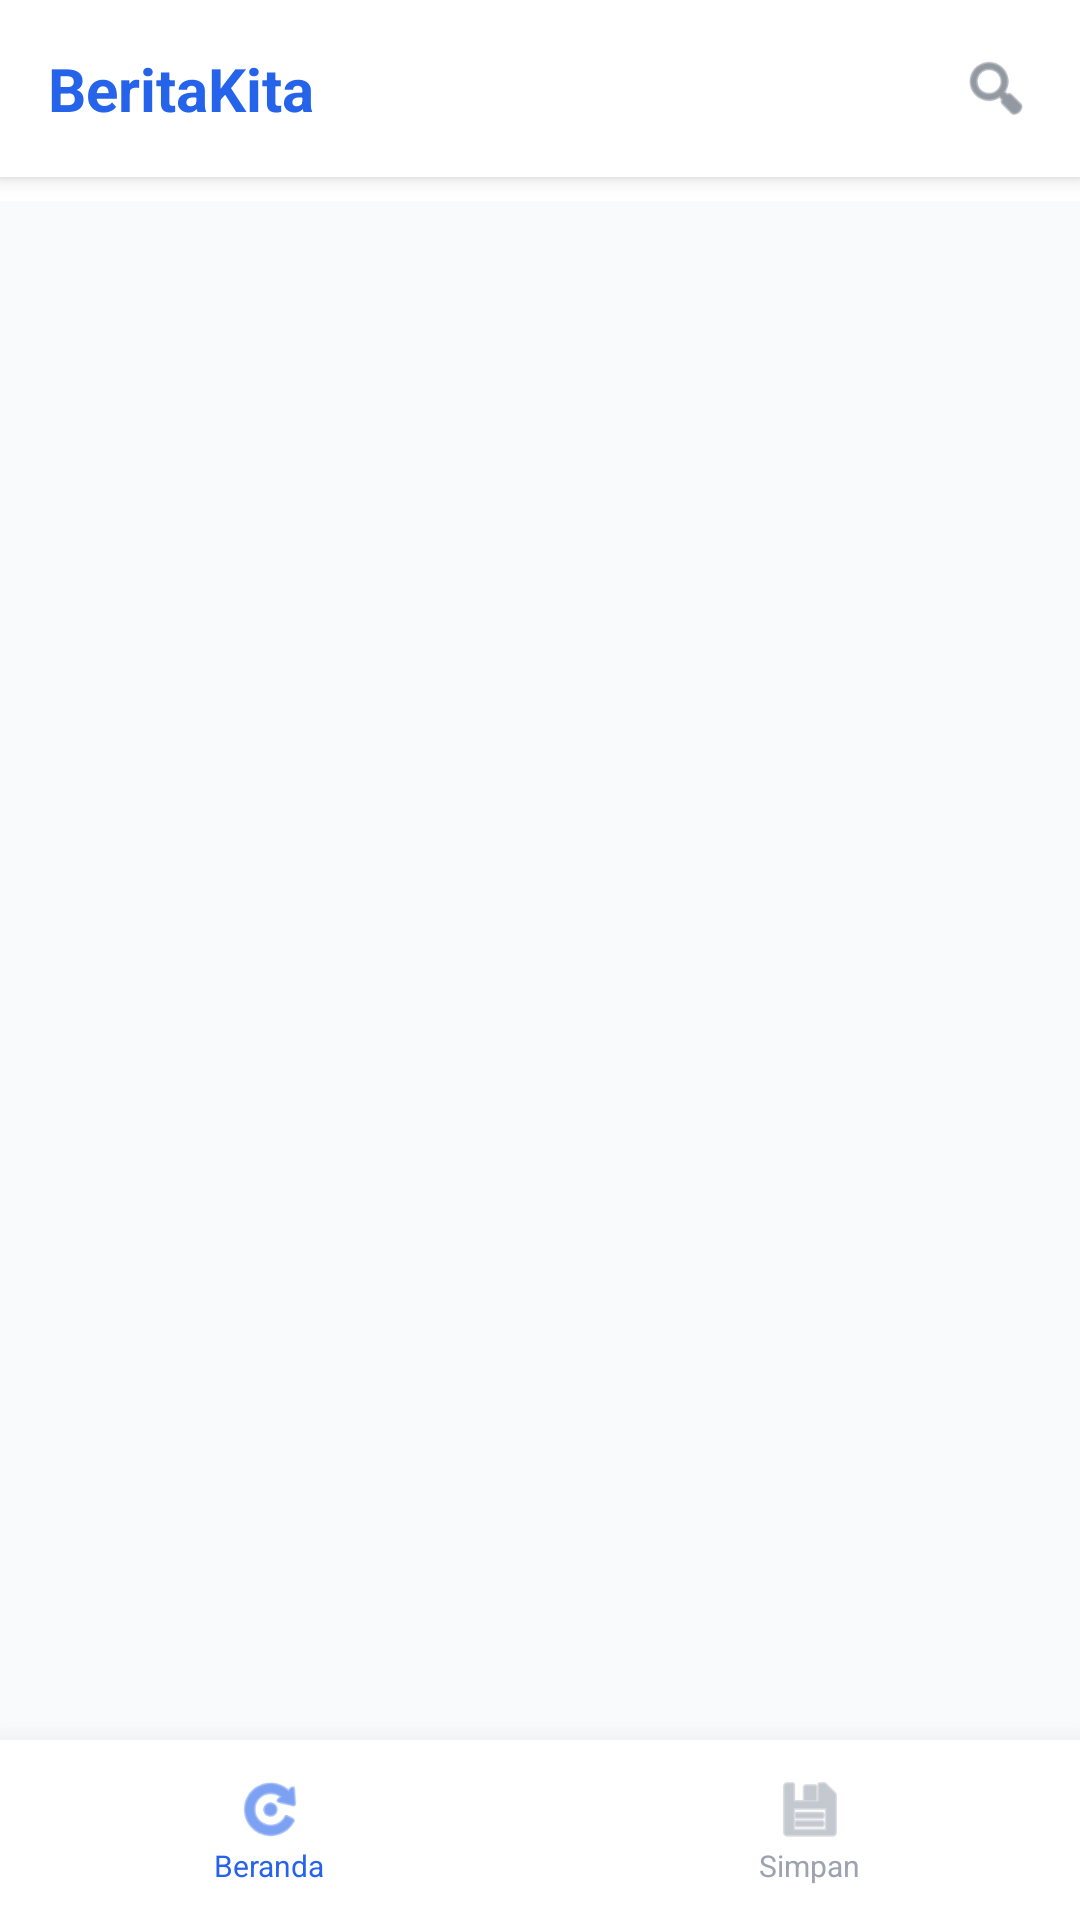

Here is an Android app screen rendered from its layout file. Give the layout XML and the strings, colors and styles it references.
<!-- AndroidManifest.xml: activity theme Theme.AppCompat.Light.NoActionBar -->
<!-- res/layout/activity_main.xml -->
<?xml version="1.0" encoding="utf-8"?>
<RelativeLayout xmlns:android="http://schemas.android.com/apk/res/android"
    android:layout_width="match_parent"
    android:layout_height="match_parent"
    android:background="#F9FAFB"
    android:fitsSystemWindows="true">

    
    <LinearLayout
        android:id="@+id/headerContainer"
        android:layout_width="match_parent"
        android:layout_height="wrap_content"
        android:background="#FFFFFF"
        android:elevation="4dp"
        android:orientation="vertical"
        android:padding="16dp">

        <RelativeLayout
            android:layout_width="match_parent"
            android:layout_height="wrap_content">

            
            <TextView
                android:id="@+id/tvAppTitle"
                android:layout_width="wrap_content"
                android:layout_height="wrap_content"
                android:layout_centerVertical="true"
                android:text="BeritaKita"
                android:textColor="#2563EB"
                android:textSize="20sp"
                android:textStyle="bold" />

            
            <ImageView
                android:id="@+id/btnSearchMode"
                android:layout_width="24dp"
                android:layout_height="24dp"
                android:layout_alignParentEnd="true"
                android:layout_centerVertical="true"
                android:src="@android:drawable/ic_menu_search"
                android:tint="#4B5563" />

            
            <LinearLayout
                android:id="@+id/searchContainer"
                android:layout_width="match_parent"
                android:layout_height="wrap_content"
                android:gravity="center_vertical"
                android:visibility="gone">

                <EditText
                    android:id="@+id/etSearch"
                    android:layout_width="0dp"
                    android:layout_height="40dp"
                    android:layout_weight="1"
                    android:background="@drawable/bg_search_rounded"
                    android:hint="Cari berita..."
                    android:paddingHorizontal="16dp"
                    android:textSize="14sp" />

                <ImageView
                    android:id="@+id/btnCloseSearch"
                    android:layout_width="32dp"
                    android:layout_height="32dp"
                    android:layout_marginStart="8dp"
                    android:padding="4dp"
                    android:src="@android:drawable/ic_menu_close_clear_cancel"
                    android:tint="#6B7280" />
            </LinearLayout>
        </RelativeLayout>
    </LinearLayout>

    
    <HorizontalScrollView
        android:id="@+id/scrollCategories"
        android:layout_width="match_parent"
        android:layout_height="wrap_content"
        android:layout_below="@id/headerContainer"
        android:background="#FFFFFF"
        android:paddingBottom="8dp"
        android:scrollbars="none">

        <LinearLayout
            android:id="@+id/layoutCategories"
            android:layout_width="wrap_content"
            android:layout_height="wrap_content"
            android:orientation="horizontal"
            android:paddingHorizontal="16dp">
            
        </LinearLayout>
    </HorizontalScrollView>

    
    <TextView
        android:id="@+id/tvEmptyState"
        android:layout_width="wrap_content"
        android:layout_height="wrap_content"
        android:layout_centerInParent="true"
        android:text="Tidak ada berita"
        android:textColor="#9CA3AF"
        android:visibility="gone" />

    
    <androidx.recyclerview.widget.RecyclerView
        android:id="@+id/rvNews"
        android:layout_width="match_parent"
        android:layout_height="match_parent"
        android:layout_above="@id/bottomNav"
        android:layout_below="@id/scrollCategories"
        android:clipToPadding="false"
        android:paddingTop="8dp"
        android:paddingBottom="8dp" />

    
    <LinearLayout
        android:id="@+id/bottomNav"
        android:layout_width="match_parent"
        android:layout_height="60dp"
        android:layout_alignParentBottom="true"
        android:background="#FFFFFF"
        android:elevation="16dp"
        android:orientation="horizontal"
        android:weightSum="2">

        
        <LinearLayout
            android:id="@+id/navHome"
            android:layout_width="0dp"
            android:layout_height="match_parent"
            android:layout_weight="1"
            android:gravity="center"
            android:orientation="vertical">

            <ImageView
                android:id="@+id/icHome"
                android:layout_width="24dp"
                android:layout_height="24dp"
                android:src="@android:drawable/ic_menu_rotate"
                android:tint="#2563EB" />

            <TextView
                android:id="@+id/txtHome"
                android:layout_width="wrap_content"
                android:layout_height="wrap_content"
                android:text="Beranda"
                android:textColor="#2563EB"
                android:textSize="10sp" />
        </LinearLayout>

        
        <LinearLayout
            android:id="@+id/navSaved"
            android:layout_width="0dp"
            android:layout_height="match_parent"
            android:layout_weight="1"
            android:gravity="center"
            android:orientation="vertical">

            <ImageView
                android:id="@+id/icSaved"
                android:layout_width="24dp"
                android:layout_height="24dp"
                android:src="@android:drawable/ic_menu_save"
                android:tint="#9CA3AF" />

            <TextView
                android:id="@+id/txtSaved"
                android:layout_width="wrap_content"
                android:layout_height="wrap_content"
                android:text="Simpan"
                android:textColor="#9CA3AF"
                android:textSize="10sp" />
        </LinearLayout>

    </LinearLayout>

</RelativeLayout>
<!-- resources referenced by this layout -->
<resources>
  <!-- drawable bg_search_rounded (drawable) -->
  <?xml version="1.0" encoding="utf-8"?>
  <shape xmlns:android="http://schemas.android.com/apk/res/android"
      android:shape="rectangle">
  
      
      <solid android:color="#F3F4F6" />
  
      
      <corners android:radius="24dp" />
  
  </shape>
</resources>
